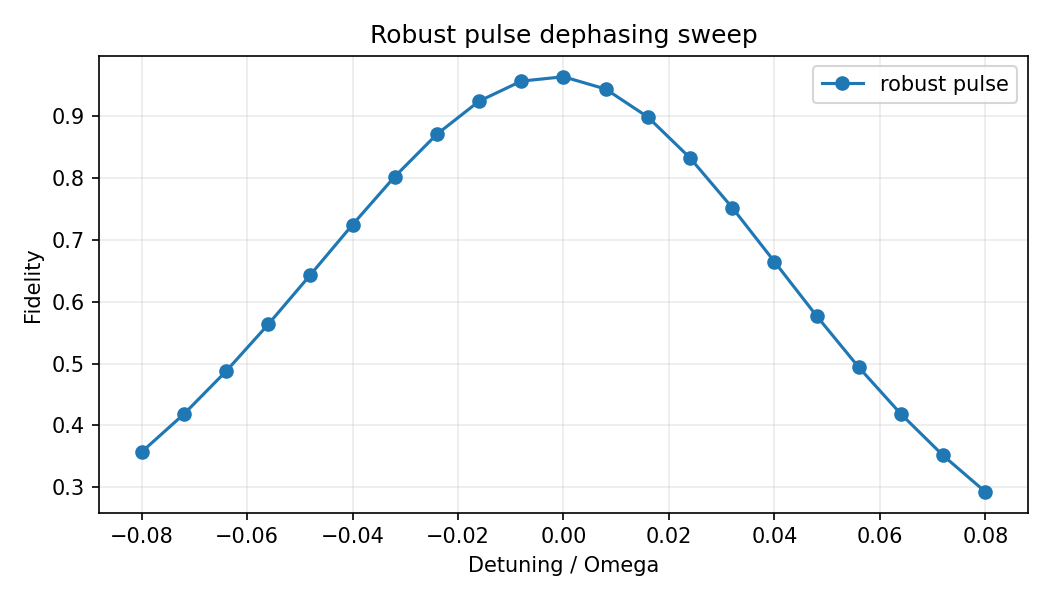

The data file committed next to this chart (first rows):
detuning_frac, detuning, robust_fidelity
-0.08, -1.00530965e+03, 0.3571
-0.072, -9.04778684e+02, 0.4183
-0.064, -8.04247719e+02, 0.4876
-0.056, -7.03716754e+02, 0.5634
-0.048, -6.03185789e+02, 0.6436
-0.04, -5.02654825e+02, 0.7248
-0.032, -4.02123860e+02, 0.8025
-0.024, -3.01592895e+02, 0.8712
-0.016, -2.01061930e+02, 0.9246
-0.008, -1.00530965e+02, 0.957
0.00000000, 0.00000000e+00, 0.9641
0.008, 1.00530965e+02, 0.9443
0.016, 2.01061930e+02, 0.899
0.024, 3.01592895e+02, 0.8328
0.032, 4.02123860e+02, 0.7525
0.04, 5.02654825e+02, 0.6651
0.048, 6.03185789e+02, 0.5773
0.056, 7.03716754e+02, 0.4942
0.064, 8.04247719e+02, 0.4185
0.072, 9.04778684e+02, 0.3515
0.08, 1.00530965e+03, 0.2927
